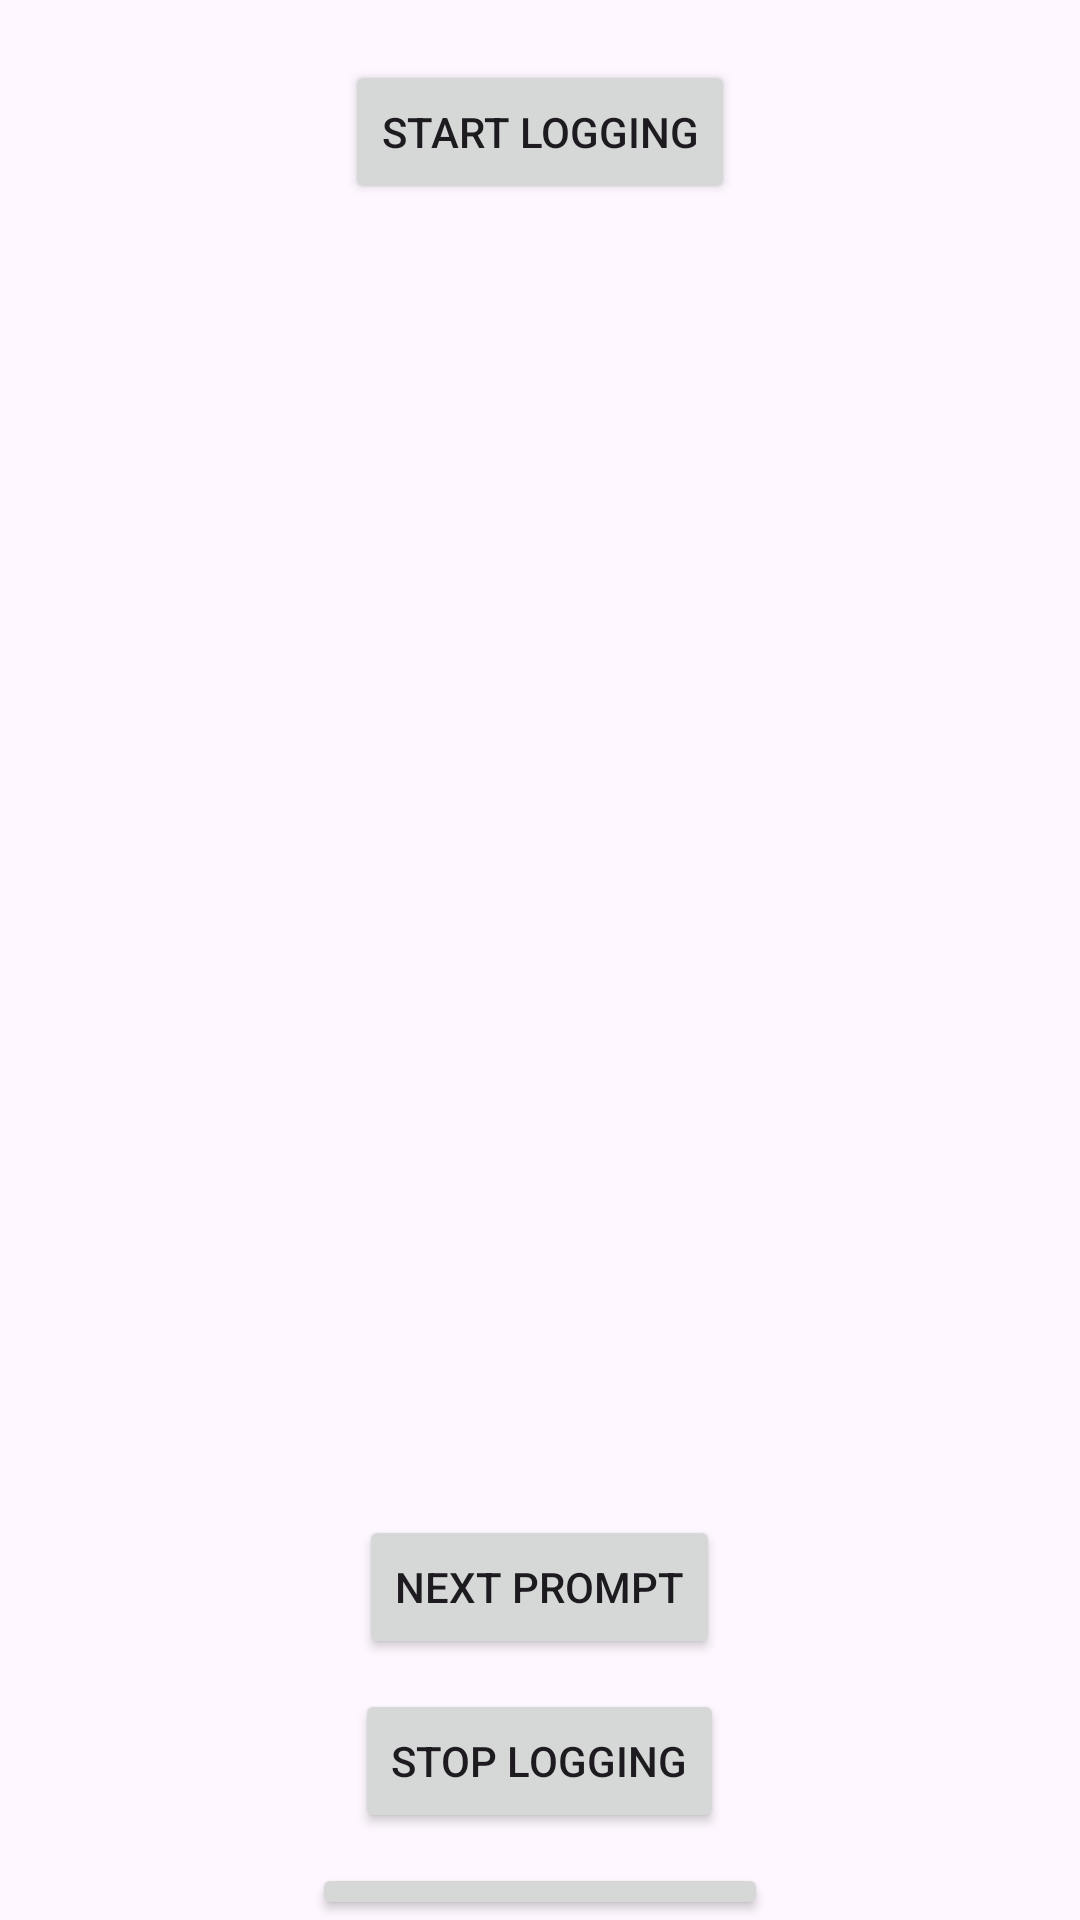

This screen was rendered from an Android layout file. Write that file and the resources it references.
<!-- AndroidManifest.xml: application theme Theme.Biolock -->
<!-- res/layout/activity_test.xml -->
<?xml version="1.0" encoding="utf-8"?>
<RelativeLayout xmlns:android="http://schemas.android.com/apk/res/android"
    xmlns:tools="http://schemas.android.com/tools"
    android:layout_width="match_parent"
    android:layout_height="match_parent"
    tools:context=".TestActivity">

    <Button
        android:id="@+id/startButtonTest"
        android:layout_width="wrap_content"
        android:layout_height="wrap_content"
        android:text="Start Logging"
        android:layout_centerHorizontal="true"
        android:layout_marginTop="20dp"
        android:onClick="startLogging"/>

    <TextView
        android:id="@+id/userPromptTest"
        android:layout_width="wrap_content"
        android:layout_height="wrap_content"
        android:text=""
        android:textSize="20sp"
        android:layout_below="@id/startButtonTest"
        android:layout_centerHorizontal="true"
        android:layout_marginTop="10dp"/>

    <Button
        android:id="@+id/nextButtonTest"
        android:layout_width="wrap_content"
        android:layout_height="wrap_content"
        android:text="Next Prompt"
        android:layout_below="@id/userPromptTest"
        android:layout_centerHorizontal="true"
        android:layout_marginTop="400dp"
        android:onClick="nextPrompt"/>

    <Button
        android:id="@+id/stopButtonTest"
        android:layout_width="wrap_content"
        android:layout_height="wrap_content"
        android:text="Stop Logging"
        android:layout_below="@id/nextButtonTest"
        android:layout_centerHorizontal="true"
        android:layout_marginTop="10dp"
        android:onClick="stopLogging"/>

    <Button
        android:id="@+id/viewDbButtonTest"
        android:layout_width="wrap_content"
        android:layout_height="wrap_content"
        android:text="View Logged Data"
        android:layout_below="@id/stopButtonTest"
        android:layout_centerHorizontal="true"
        android:layout_marginTop="10dp"
        android:onClick="viewDb"/>

    <Button
        android:id="@+id/testButton"
        android:layout_width="wrap_content"
        android:layout_height="wrap_content"
        android:text="Test"
        android:layout_below="@id/viewDbButtonTest"
        android:layout_centerHorizontal="true"
        android:layout_marginTop="10dp"
        android:onClick="testButton"/>

</RelativeLayout>
<!-- resources referenced by this layout -->
<resources>
  <style name="Theme.Biolock" parent="Base.Theme.Biolock" />
  <style name="Base.Theme.Biolock" parent="Theme.Material3.DayNight.NoActionBar">
          
          
      </style>
</resources>
